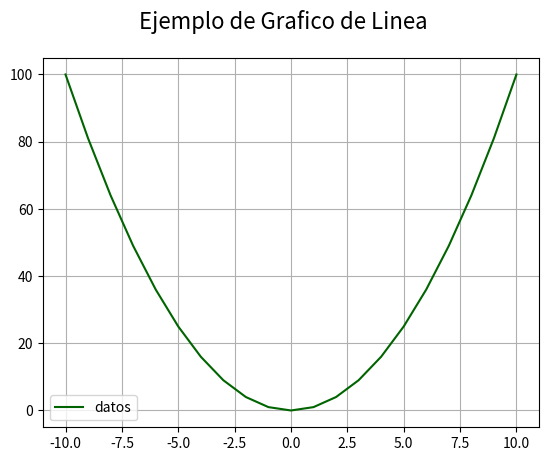

Write Python code to recreate this figure.
# Matplotlib [Python]
# Ejercicios de práctica

# [redacted]
# Version: 2.0

# IMPORTANTE: NO borrar los comentarios
# que aparecen en verde con el hashtag "#"

# Ejercicios de matplotlib
import numpy as np
import matplotlib.pyplot as plt

def line_plot(x, y):
    # Realizaremos un gráfico "plot" con:
    # years como "x"
    # poblacion como "y"
    fig = plt.figure()
    fig.suptitle('Ejemplo de Grafico de Linea', fontsize=16)
    ax = fig.add_subplot()

    ax.plot(x, y, c='darkgreen', label='datos')
    ax.legend()
    ax.grid()
    plt.show()
    print("Fin line plot")

if __name__ == '__main__':
    print("Bienvenidos a otra clase de Inove con Python")
    print("Line Plot")

    # NOTA: aproveche los ejemplos de "line_plot" de clase

    # Se desea graficar los valores de "x" e "y" en un gráfico de línea
    # A continuación los datos ya disponibles de "x" e "y" para que utilice:
    x = list(range(-10, 11, 1))

    # Bucle que completa y calcula todos los valores de "y"
    y = []
    for i in x:
        y.append(i**2)

    # Alumno: Crear una "figura" y crear un "ax" con add_subplot
    # Graficar el "line plot" de "y" en función de "x"

    # Alumno: Colocar la leyenda y el label con el nombre de la función
    # Darle color a la línea a su elección

    # Crear acá su gráfico
    line_plot(x, y)
    print("terminamos")
